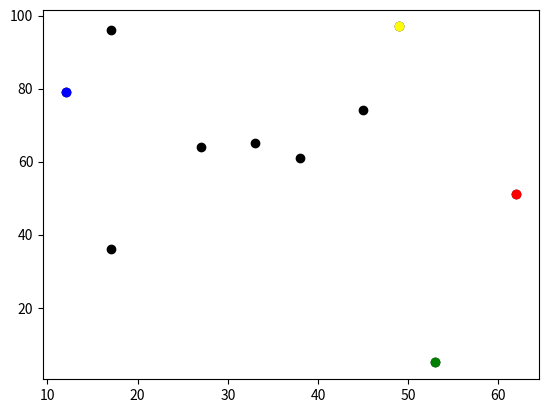

Here is the Python script that generated this plot:
# -*- coding: utf-8 -*-
"""
Created on Thu Mar 16 21:03:23 2023

@author: xiaoyu
"""

import random
import matplotlib.pyplot as plt
import operator
import time

# Set the pseudo-random seed for reproducibility
random.seed(0)

# A variable to store the number of agents
n_agents = 10

n_iterations = 1000

# Create a list to store agents and initialise agents
agents = []
for i in range(n_agents):
    agents.append([random.randint(0, 99), random.randint(0, 99)])
print(agents)

# Variables for constraining movement
# The minimum x coordinate
x_min = 0
# The minimum y coordinate
y_min = 0
# The maximum x coordinate
x_max = 99
# The maximum y coordinate
y_max = 99

# Move agents
for n_iterations in range(n_iterations):
    for i in range(n_agents):
        rn = random.random()
        # Apply movement constraints
        if agents[i][0] < x_min:
            agents[i][0] = x_min
        if agents[i][1] < y_min:
            agents[i][1] = y_min
        if agents[i][0] > x_max:
            agents[i][0] = x_max
        if agents[i][1] > y_max:
            agents[i][1] = y_max
'''
for i in range(n_agents):
    # Change agents[i] coordinate randomly
    # Change x-coordinate
    rn = random.randint(0, 99)
    if rn < 0.5:
        agents[i][0] = agents[i][0] + 5
    else:
        agents[i][0] = agents[i][0] - 5
    # Change y-coordinate
    rn = random.randint(0, 99)
    if rn > 0.5:
        agents[i][1] = agents[i][1] - 5
    else:
        agents[i][1] = agents[i][1] + 5
print(agents)
'''

# Calculate the Euclidean distance between (x0, y0) and (x1, y1)
# Set x0 and y0 to equal 0, x1 to equal 3, and y1 to equal 4
x0 = 0
y0 = 0
x1 = 3
y1 = 4
# Calculate the difference in the x coordinates
a = x1 - x0
# Claculate the difference in the y coordinates
b = y1 - y0
# Square the differences and add the squares
c = a*a + b*b
# Calculate the square root
distance = c ** 0.5
print("distance", distance)

start = time.perf_counter()

def get_distance(x0, y0, x1, y1):
    """
    Calculate the Euclidean distance between (x0, y0) and (x1, y1).

    Parameters
    ----------
    x0 : Number
        The x-coordinate of the first coordinate pair.
    y0 : Number
        The y-coordinate of the first coordinate pair.
    x1 : Number
        The x-coordinate of the second coordinate pair.
    y1 : Number
        The y-coordinate of the second coordinate pair.

    Returns
    -------
    distance : Number
        The Euclidean distance between (x0, y0) and (x1, y1).
    """
    # Calculate the difference in the x coordinates
    x = x1 - x0
    # Calculate the difference in the y coordinates
    y = y1 - y0
    # Return the Sum the squared differences square rooted
    return (x*x + y*y) ** 0.5

max_distance = 0 # Initialise max_distance
for a in agents:
    for b in agents:
        distance = get_distance(a[0], a[1], b[0], b[1])
        print("distance between", a, b, distance)
        max_distance = max(max_distance, distance)
        print("max_distance", max_distance)

def get_max_distance(): # Define a function that returns maximum distance between all the agents
    max_distance = 0
    for i in range(len(agents)):
        a = agents[i]
        for j in range(len(agents)):
            b = agents[i]
            distance = get_distance(a[0], b[0], a[1],b[1])
            print("distance between", a, b, distance)
            max_distance = max(max_distance, distance)
            print("max_distance", max_distance)
    return max_distance

end = time.perf_counter()
print("Time taken to calculate maximum distance", end - start, "seconds")

# Plot the agents
for i in range(n_agents):
    plt.scatter(agents[i][0], agents[i][1], color='black')
# Plot largest x red
lx = max(agents, key=operator.itemgetter(0))
plt.scatter(lx[0], lx[1], color='red')
# Plot smallest x blue
sx = min(agents, key=operator.itemgetter(0))
plt.scatter(sx[0], sx[1], color='blue')
# Plot largest y yellow
ly = max(agents, key=operator.itemgetter(1))
plt.scatter(ly[0], ly[1], color='yellow')
# Plot smallest y green
sy = min(agents, key=operator.itemgetter(1))
plt.scatter(sy[0], sy[1], color='green')
plt.show()